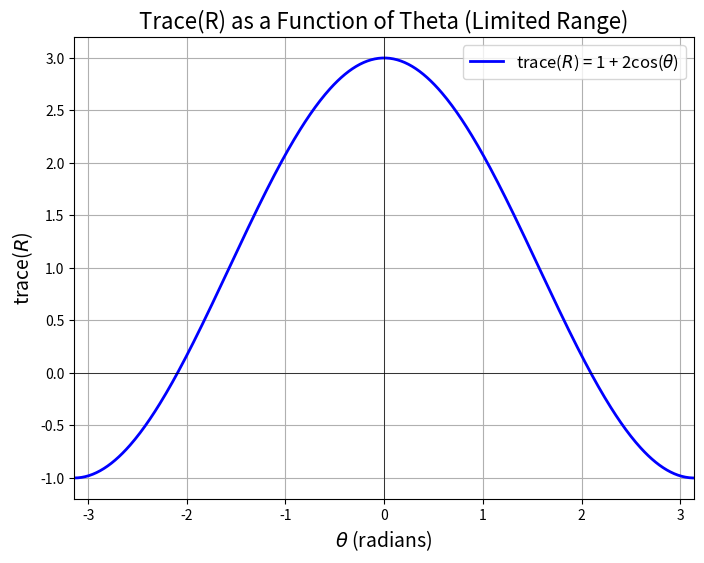

Python code for this plot:
import numpy as np
import matplotlib.pyplot as plt

# 定义计算 trace(R) 的函数
def trace_R(theta):
    return 1 + 2 * np.cos(theta)

# 创建 theta 的范围，取值从 -π 到 π
theta_values_limited = np.linspace(-np.pi, np.pi, 500)

# 计算对应的 trace(R) 值
trace_values_limited = trace_R(theta_values_limited)

# 画出 trace(R) 随 theta 变化的图像（范围限制在 -π 到 π）
plt.figure(figsize=(8, 6))
plt.plot(theta_values_limited, trace_values_limited, label=r'trace($R$) = 1 + 2cos($\theta$)', color='b', linewidth=2)
plt.title('Trace(R) as a Function of Theta (Limited Range)', fontsize=16)
plt.xlabel(r'$\theta$ (radians)', fontsize=14)
plt.ylabel(r'trace($R$)', fontsize=14)
plt.grid(True)
plt.axhline(0, color='black',linewidth=0.5)
plt.axvline(0, color='black',linewidth=0.5)
plt.xlim(-np.pi, np.pi)
plt.legend(fontsize=12)
plt.show()
